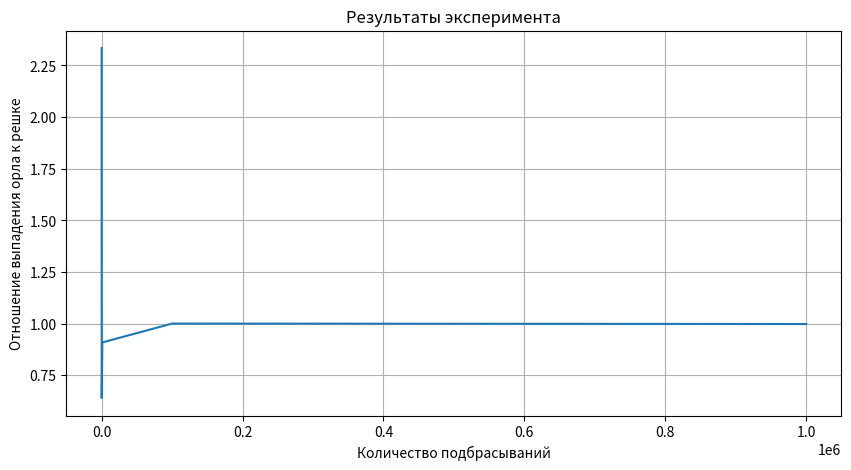

Recreate this plot in Python.
"""
Проверим насколько модуль random является действительно случайным.
Напишите такую программу, которая будет подбрасывать "монетку", и выбирать что выпало "орел" или "решка".
Чтобы точнее понять результат, проведем несколько экспериментов с разным количеством подбрасываний - от 10 до 1000000.
Дальше найдем количество выпавших орлов и решек. И поделим меньше из этих выпаданий на большее.  
Чем ближе к 1 будет результат, тем честнее монета :)
"""

from random import choice
import matplotlib.pyplot as plt


EAGLE = "Орел"
TAILS = "Решка"

coin = [EAGLE, TAILS]  # монета, для которой нужно выбрать случайную сторону
counts = [10, 100, 1000, 100000, 1000000]  # различное количество подбрасываний
list_freq = []  # список, где будем хранить отношение количества выпавших орлов к решке

for count in counts:
    eagle_count = 0
    tails_count = 0
    
    for i in range(count):
        if choice(coin)==EAGLE:
            eagle_count+=1
        else: 
            tails_count+=1

    list_freq.append(eagle_count/tails_count)

print(list_freq)

# Построение графика
plt.figure(figsize=(10, 5))
plt.title("Результаты эксперимента")
plt.xlabel("Количество подбрасываний") 
plt.ylabel("Отношение выпадения орла к решке")
plt.grid()   
plt.plot(counts, list_freq) 
plt.show()
